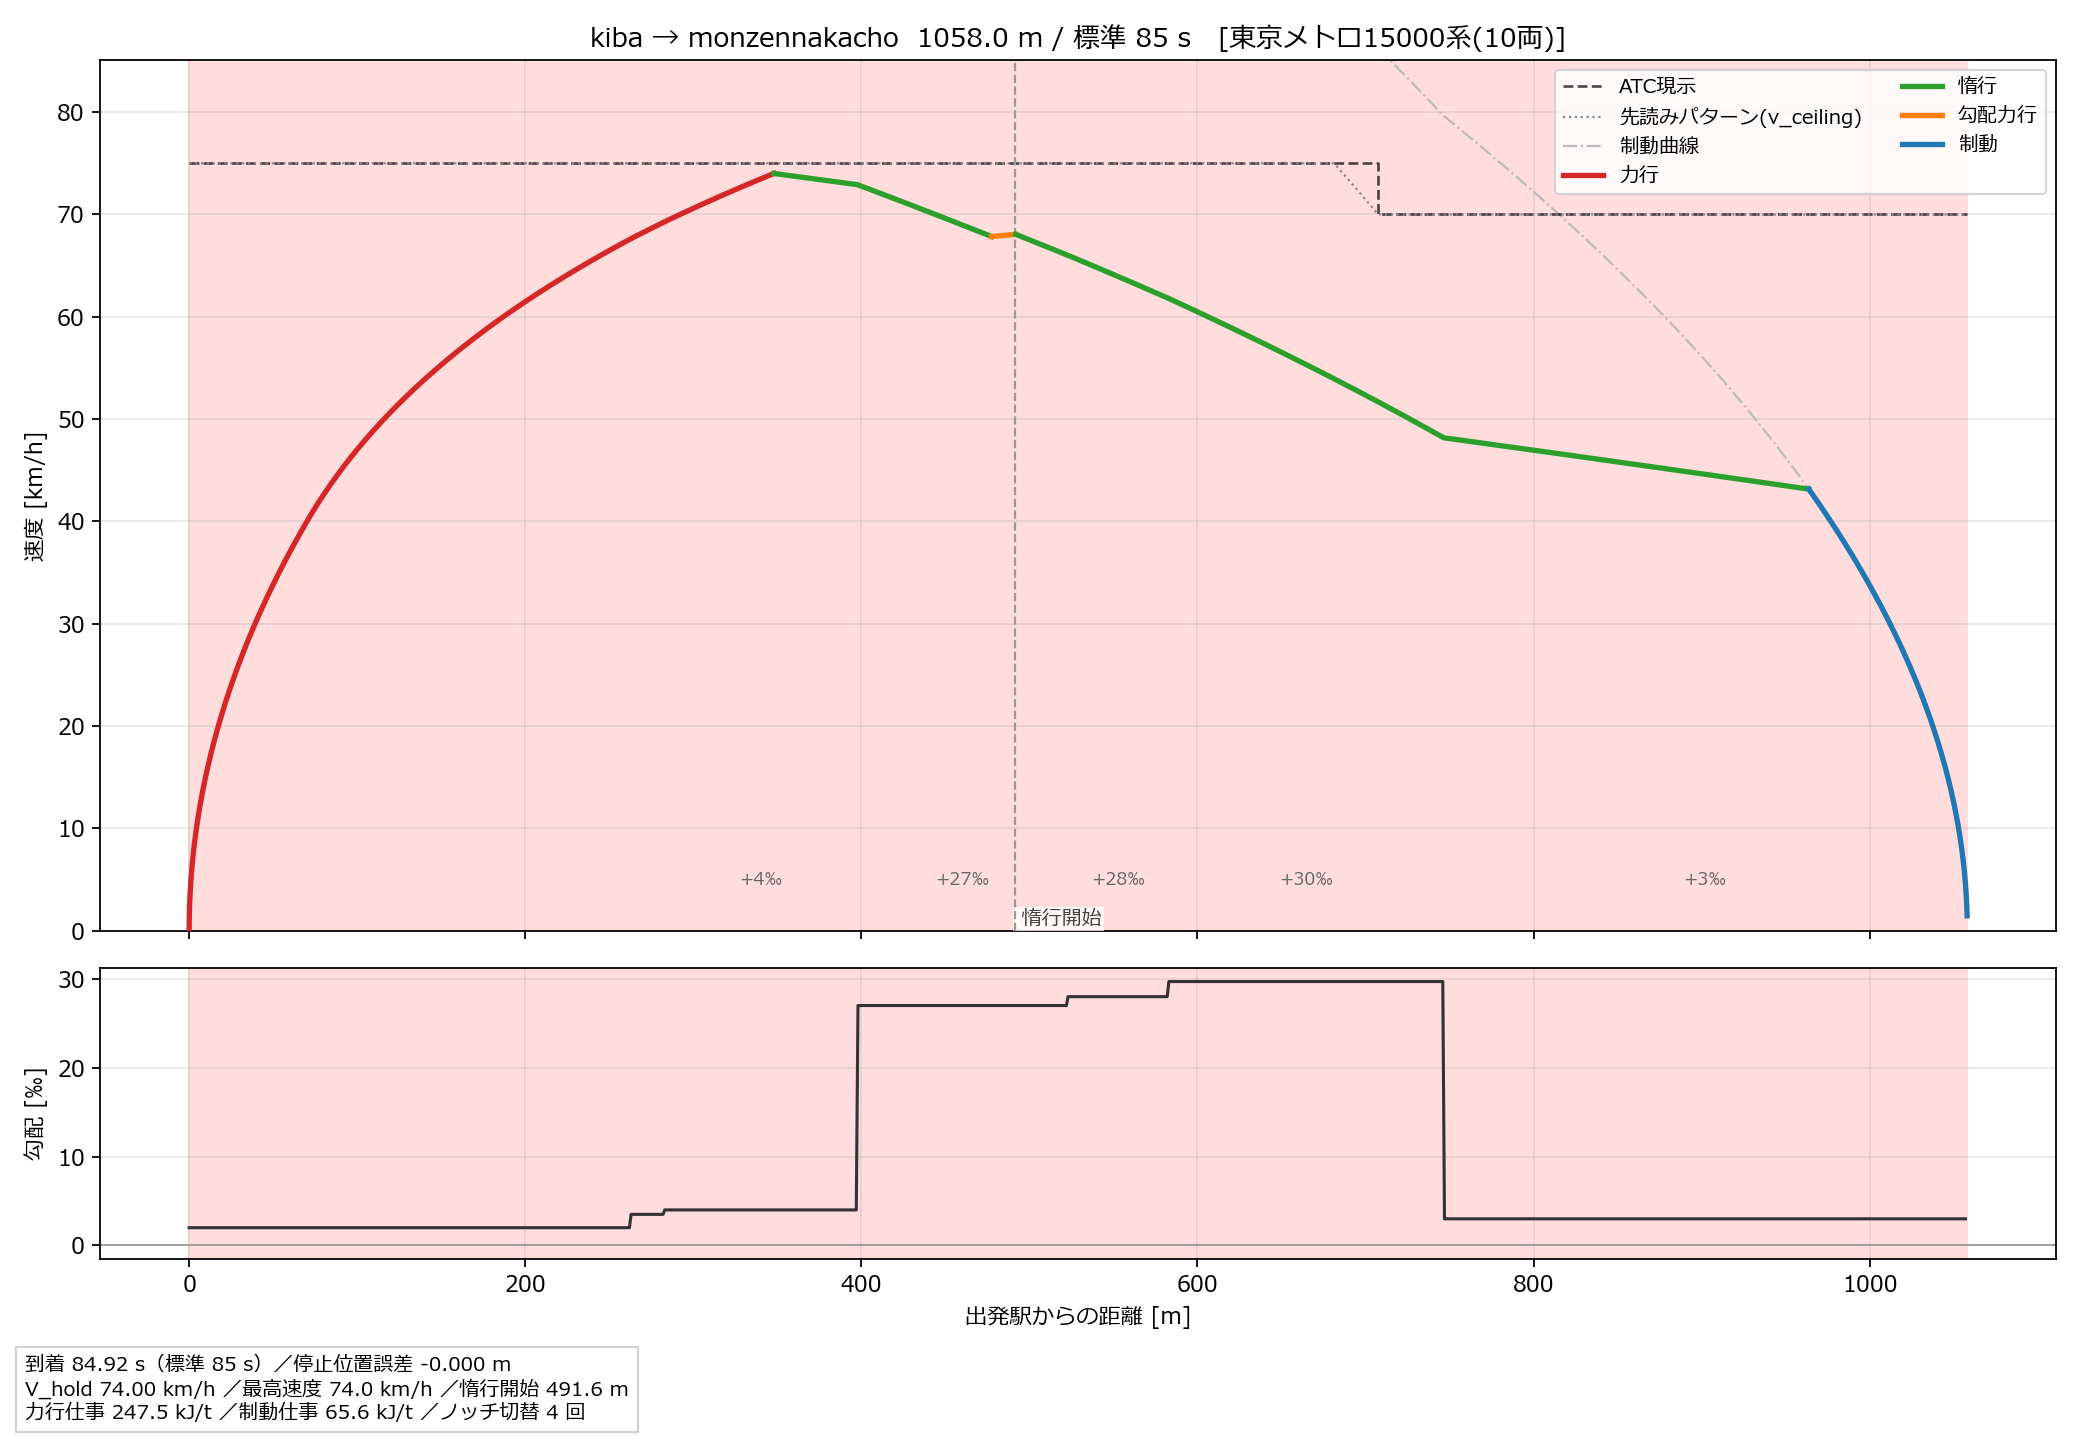

Source data for this figure (header and first rows):
time, position_km, kilometrage, speed, notch, gradient, atc_ceiling, atc_now
0.00, 0.9645, 15.05, 0.0000, P1, 2.00, 75.00, 75.0
0.10, 0.9645, 15.05, 0.3229, P1, 2.00, 75.00, 75.0
0.20, 0.9645, 15.05, 0.6458, P1, 2.00, 75.00, 75.0
0.30, 0.9645, 15.05, 0.9686, P1, 2.00, 75.00, 75.0
0.40, 0.9646, 15.05, 1.291, P1, 2.00, 75.00, 75.0
0.50, 0.9646, 15.05, 1.614, P1, 2.00, 75.00, 75.0
0.60, 0.9647, 15.05, 1.937, P1, 2.00, 75.00, 75.0
0.70, 0.9647, 15.05, 2.26, P1, 2.00, 75.00, 75.0
0.80, 0.9648, 15.05, 2.582, P1, 2.00, 75.00, 75.0
0.90, 0.9649, 15.05, 2.905, P1, 2.00, 75.00, 75.0
1.00, 0.965, 15.05, 3.227, P1, 2.00, 75.00, 75.0
1.10, 0.965, 15.05, 3.55, P1, 2.00, 75.00, 75.0
1.20, 0.9652, 15.05, 3.872, P1, 2.00, 75.00, 75.0
1.30, 0.9653, 15.05, 4.194, P1, 2.00, 75.00, 75.0
1.40, 0.9654, 15.05, 4.517, P1, 2.00, 75.00, 75.0
1.50, 0.9655, 15.05, 4.839, P1, 2.00, 75.00, 75.0
1.60, 0.9657, 15.05, 5.161, P1, 2.00, 75.00, 75.0
1.70, 0.9658, 15.05, 5.483, P1, 2.00, 75.00, 75.0
1.80, 0.966, 15.05, 5.805, P1, 2.00, 75.00, 75.0
1.90, 0.9661, 15.05, 6.127, P1, 2.00, 75.00, 75.0
2.00, 0.9663, 15.05, 6.449, P1, 2.00, 75.00, 75.0
2.10, 0.9665, 15.05, 6.771, P1, 2.00, 75.00, 75.0
2.20, 0.9667, 15.05, 7.093, P1, 2.00, 75.00, 75.0
2.30, 0.9669, 15.04, 7.415, P1, 2.00, 75.00, 75.0
2.40, 0.9671, 15.04, 7.737, P1, 2.00, 75.00, 75.0
2.50, 0.9673, 15.04, 8.058, P1, 2.00, 75.00, 75.0
2.60, 0.9675, 15.04, 8.38, P1, 2.00, 75.00, 75.0
2.70, 0.9678, 15.04, 8.702, P1, 2.00, 75.00, 75.0
2.80, 0.968, 15.04, 9.023, P1, 2.00, 75.00, 75.0
2.90, 0.9683, 15.04, 9.345, P1, 2.00, 75.00, 75.0
3.00, 0.9685, 15.04, 9.666, P1, 2.00, 75.00, 75.0
3.10, 0.9688, 15.04, 9.987, P1, 2.00, 75.00, 75.0
3.20, 0.9691, 15.04, 10.31, P1, 2.00, 75.00, 75.0
3.30, 0.9694, 15.04, 10.63, P1, 2.00, 75.00, 75.0
3.40, 0.9697, 15.04, 10.95, P1, 2.00, 75.00, 75.0
3.50, 0.97, 15.04, 11.27, P1, 2.00, 75.00, 75.0
3.60, 0.9703, 15.04, 11.59, P1, 2.00, 75.00, 75.0
3.70, 0.9706, 15.04, 11.91, P1, 2.00, 75.00, 75.0
3.80, 0.971, 15.04, 12.24, P1, 2.00, 75.00, 75.0
3.90, 0.9713, 15.04, 12.56, P1, 2.00, 75.00, 75.0
4.00, 0.9717, 15.04, 12.88, P1, 2.00, 75.00, 75.0
4.10, 0.972, 15.04, 13.2, P1, 2.00, 75.00, 75.0
4.20, 0.9724, 15.04, 13.52, P1, 2.00, 75.00, 75.0
4.30, 0.9728, 15.04, 13.84, P1, 2.00, 75.00, 75.0
4.40, 0.9732, 15.04, 14.16, P1, 2.00, 75.00, 75.0
4.50, 0.9736, 15.04, 14.48, P1, 2.00, 75.00, 75.0
4.60, 0.974, 15.04, 14.8, P1, 2.00, 75.00, 75.0
4.70, 0.9744, 15.04, 15.12, P1, 2.00, 75.00, 75.0
4.80, 0.9748, 15.04, 15.44, P1, 2.00, 75.00, 75.0
4.90, 0.9753, 15.04, 15.76, P1, 2.00, 75.00, 75.0
5.00, 0.9757, 15.04, 16.08, P1, 2.00, 75.00, 75.0
5.10, 0.9762, 15.04, 16.4, P1, 2.00, 75.00, 75.0
5.20, 0.9766, 15.04, 16.72, P1, 2.00, 75.00, 75.0
5.30, 0.9771, 15.03, 17.04, P1, 2.00, 75.00, 75.0
5.40, 0.9776, 15.03, 17.36, P1, 2.00, 75.00, 75.0
5.50, 0.9781, 15.03, 17.68, P1, 2.00, 75.00, 75.0
5.60, 0.9785, 15.03, 18, P1, 2.00, 75.00, 75.0
5.70, 0.9791, 15.03, 18.32, P1, 2.00, 75.00, 75.0
5.80, 0.9796, 15.03, 18.64, P1, 2.00, 75.00, 75.0
5.90, 0.9801, 15.03, 18.96, P1, 2.00, 75.00, 75.0
... 790 more rows
